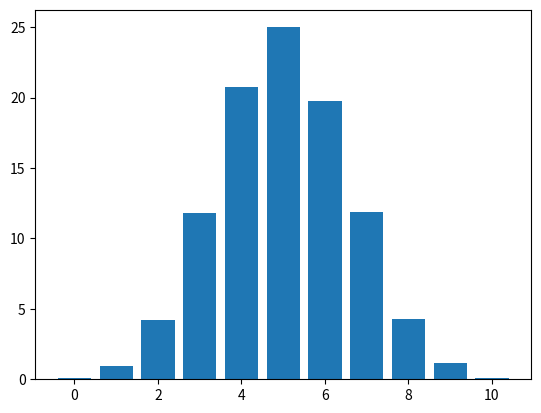

Generate this figure with matplotlib:
import random
import matplotlib.pyplot as plt


def flip_coin() -> dict:
    coin_sides = ["head", "tails"]
    counts = {i: 0 for i in range(11)}
    for _ in range(10000):
        heads = 0
        for _ in range(10):
            action = random.choice(coin_sides)
            if action == "head":
                heads += 1
        counts[heads] += 1
    result = {k: round(v / 10000 * 100, 2) for k, v in counts.items()}
    return result


data = flip_coin()
x_coord = list(data.keys())
y_coord = list(data.values())
plt.bar(x_coord, y_coord)
plt.show()
